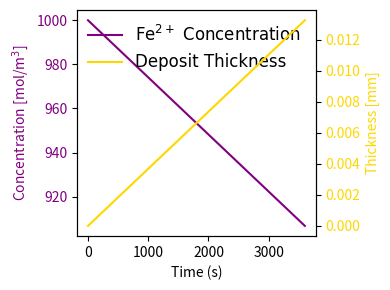

Reproduce this figure in Python.
# iron_electrowinning_model.py

"========= IMPORT MODULES ========="
import matplotlib.pyplot as plt
from matplotlib import colormaps
from matplotlib import font_manager
import numpy as np
from scipy.integrate import solve_ivp

# Plotting formatting:
font = font_manager.FontProperties(family='Arial',
                                   style='normal', size=12)
ncolors = 2
ind_colors = np.linspace(0, 1.15, ncolors)
cmap = colormaps['plasma']
colors = cmap(ind_colors)


"========= LOAD INPUTS AND OTHER PARAMETERS ========="

nvars = 2   # Number of state variables

class params:
    # Operating conditions
    i_app = 100        # [A/m^2] Applied current density
    T = 298            # [K] Temperature
    
    # Electrochemistry
    n = 2              # [-] electrons transferred
    i0 = 10            # [A/m^2] exchange current density
    beta = 0.5         # [-] symmetry factor (class convention)
    
    # Thermodynamics
    E0 = -0.44         # [V] standard potential for Fe2+/Fe
    
    # Physical properties
    M = 0.055845       # [kg/mol] molar mass of Fe
    rho = 7870         # [kg/m^3] density of Fe
    
    # System definition
    A = 1.0        # m^2 (industrial scale cathode)
    L = 0.02       # m (elyte thickness)
    V = A * L      # m^3 (elyte volume)


# Positions in solution vector
class ptr:
    C_Fe = 0
    delta = 1


# Constants
R = 8.314      # [J/mol-K]
F = 96485      # [C/mol]


"========= INITIALIZE MODEL ========="
SV_0 = np.zeros((nvars,))
SV_0[ptr.C_Fe] = 1000     # [mol/m^3] initial concentration
SV_0[ptr.delta] = 0.0     # [m] initial thickness


"========= BUTLER VOLMER ========="
def butler_volmer(i0, eta, p):
    return i0 * (np.exp(-p.beta*p.n*F*eta/(R*p.T)) - np.exp((1-p.beta)*p.n*F*eta/(R*p.T)))


"========= DEFINE RESIDUAL FUNCTION ========="
def derivative(t, SV, params, ptr):
    dSV_dt = np.zeros_like(SV)

    # Unpack variables
    C = SV[ptr.C_Fe]
    delta = SV[ptr.delta]

    # Stop if concentration gets too low
    if C <= 1e-6:
        dSV_dt[:] = 0
        return dSV_dt

    # Electrichemistry

    # Nernst equation
    E_eq = params.E0 + (R * params.T) / (params.n * F) * np.log(C)

    # Sign convention:
    # Positive current = reduction (Fe2+ -> Fe)
    eta = -E_eq

    # Butler-Volmer current (currently unused)
    i_BV = butler_volmer(params.i0, eta, params)

    # Galvanostatic condition (current is imposed)
    i = params.i_app

    # Governing Equations

    # Species balance
    dCdt = -params.i_app * params.A / (params.n * F * params.V)

    # Moving boundary
    dDeltadt = (params.M / (params.n * F * params.rho)) * i

    # Store derivatives
    dSV_dt[ptr.C_Fe] = dCdt
    dSV_dt[ptr.delta] = dDeltadt

    return dSV_dt


"========= RUN / INTEGRATE MODEL ========="
solution = solve_ivp(
    derivative,
    [0, 3600],
    SV_0,
    args=(params, ptr),
    t_eval=np.linspace(0, 3600, 200)
)


"========= POST-PROCESSING & PLOTTING ========="
# Extract solution
C = solution.y[ptr.C_Fe]
delta = solution.y[ptr.delta]
t = solution.t

# Convert thickness to mm
delta_mm = delta * 1e3

# Create figure
fig, ax1 = plt.subplots()
fig.set_size_inches((4,3))

# Concentration (left axis)
line1, = ax1.plot(t, C, color='purple', label='Fe$^{2+}$ Concentration')
ax1.set_xlabel('Time (s)')
ax1.set_ylabel('Concentration [mol/m$^3$]', color='purple')
ax1.tick_params(axis='y', labelcolor='purple')

# Thickness (right axis, now in mm)
ax2 = ax1.twinx()
line2, = ax2.plot(t, delta_mm, color='gold', label='Deposit Thickness')
ax2.set_ylabel('Thickness [mm]', color='gold')
ax2.tick_params(axis='y', labelcolor='gold')

# Combined legend
lines = [line1, line2]
labels = [l.get_label() for l in lines]
ax1.legend(lines, labels, prop=font, frameon=False)

fig.tight_layout()
plt.show()
